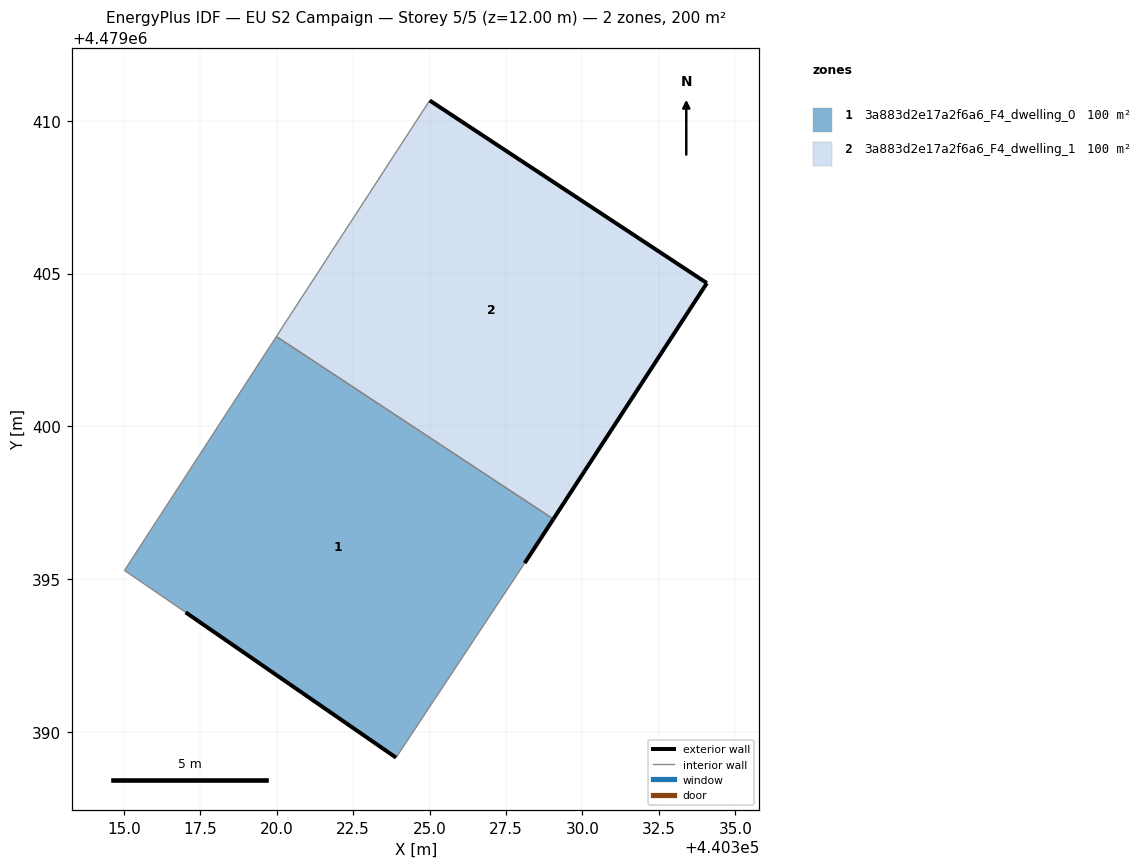
=== STOREY PLAN SPEC (per zone: floor XY polygon, exterior-wall plan segments, windows/doors) ===
zone 1: 3a883d2e17a2f6a6_F4_dwelling_0  (99.8 m²)
  floor: (440323.90, 4479389.17) (440328.11, 4479395.53) (440329.05, 4479396.97) (440319.99, 4479402.94) (440315.03, 4479395.29) (440317.02, 4479393.92)
  exterior wall: (440329.05, 4479396.97) – (440328.11, 4479395.53)  [1.7 m]
  exterior wall: (440323.91, 4479389.17) – (440317.03, 4479393.92)  [8.4 m]
  interior walls: 4
zone 2: 3a883d2e17a2f6a6_F4_dwelling_1  (99.9 m²)
  floor: (440329.05, 4479396.97) (440334.07, 4479404.69) (440325.00, 4479410.66) (440319.99, 4479402.94)
  exterior wall: (440325.00, 4479410.66) – (440334.07, 4479404.69)  [10.9 m]
  exterior wall: (440334.07, 4479404.69) – (440329.05, 4479396.97)  [9.2 m]
  interior walls: 2

=== DERIVED (storey summary) ===
Building: EU S2 Campaign
Storey: 5 of 5  (floor level z = 12.00 m)
Storey gross floor area: 199.7 m²
Zones on this storey: 2
  - 3a883d2e17a2f6a6_F4_dwelling_0: floor 99.8 m²; exterior wall 10.1 m (30.2 m²); WWR 0.0%
  - 3a883d2e17a2f6a6_F4_dwelling_1: floor 99.9 m²; exterior wall 20.1 m (60.2 m²); WWR 0.0%
Zone adjacency (shared interzone walls):
  - 3a883d2e17a2f6a6_F4_dwelling_0 ↔ 3a883d2e17a2f6a6_F4_dwelling_1